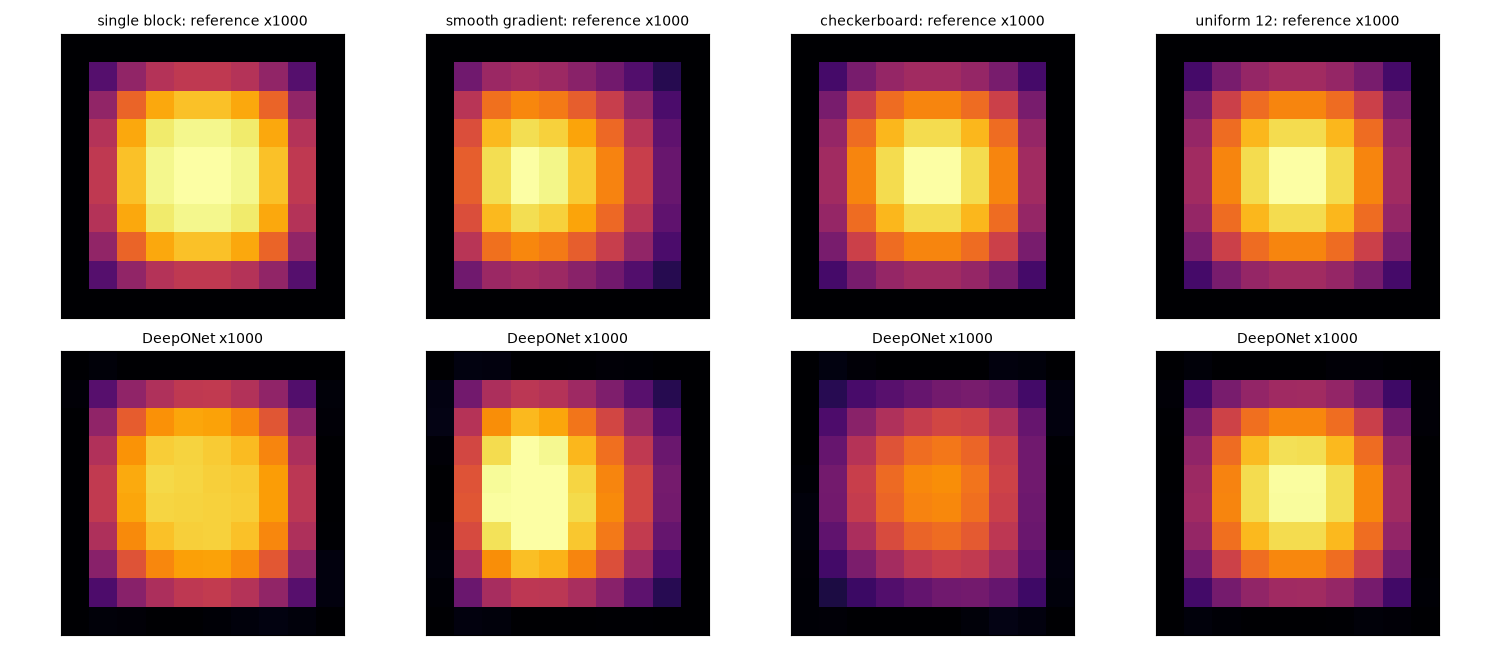

The data file committed next to this chart (first rows):
permeability, rel_l2, u_max_ref, u_max_pred
single block, 0.08068, 0.02006, 0.01814
smooth gradient, 0.09991, 0.01084, 0.01212
checkerboard, 0.2683, 0.01488, 0.01119
uniform 12, 0.01551, 0.005954, 0.005924
